Run: headless pygame with SDL's dummy video driver; simulated clock (each Clock.tick advances the game by its frame time, no real sleeping); random seed 0; keys injected as events and as key.get_pressed() state; mouse plan: one left click at the window centre at the start of phase 2, then a move to the lower-right quarter at the start of phase 3.
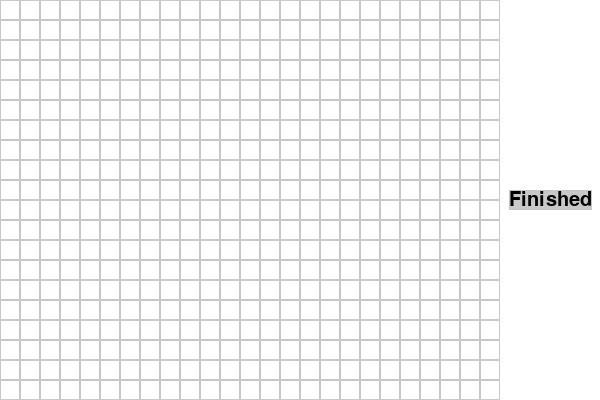
Frame 1 of 4 · flips 1–60 · no input
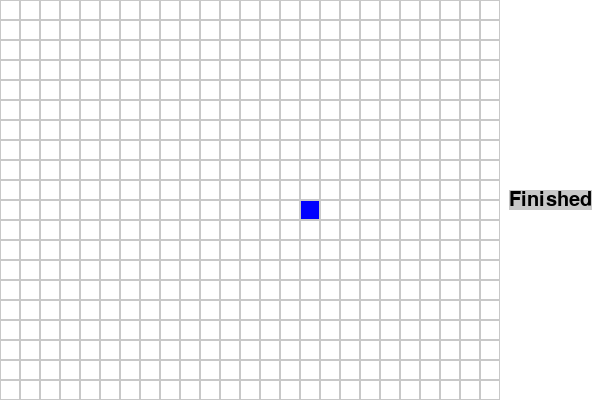
Frame 2 of 4 · flips 61–180 · clicked the window centre · tapped SPACE, RETURN · held RIGHT (→), D
Frame 3 of 4 · flips 181–300 · moved the mouse to the lower-right quarter · held DOWN (↓), S · screen unchanged from frame 2, image omitted
Frame 4 of 4 · flips 301–420 · held LEFT (←), A, UP (↑), W · screen unchanged from frame 3, image omitted

The pygame program that drew these frames:

import pygame
import sys

# 初始化 Pygame
pygame.init()

# 设置窗口大小
WIDTH, HEIGHT = 600, 400
WIN = pygame.display.set_mode((WIDTH, HEIGHT))
pygame.display.set_caption("A* Pathfinding Visualization")

# 颜色定义
WHITE = (255, 255, 255)
BLACK = (0, 0, 0)
GREEN = (0, 255, 0)
RED = (255, 0, 0)
BLUE = (0, 0, 255)
GRAY = (200, 200, 200)

# 网格大小
ROWS, COLS = 20, 30
SQUARE_SIZE = WIDTH // COLS

# 网格
grid = [[0 for _ in range(COLS)] for _ in range(ROWS)]

# 按钮定义
button_font = pygame.font.SysFont(None, 30)
button_text = button_font.render('Finished', True, BLACK)
button_rect = button_text.get_rect(center=(WIDTH - 50, HEIGHT / 2))

def draw_grid():
    for row in range(ROWS):
        for col in range(COLS):
            color = WHITE
            if grid[row][col] == 1:
                color = BLUE
            elif grid[row][col] == 2:
                color = BLACK
            elif grid[row][col] == 3:
                color = RED
            pygame.draw.rect(WIN, color, (col * SQUARE_SIZE, row * SQUARE_SIZE, SQUARE_SIZE, SQUARE_SIZE))
            pygame.draw.rect(WIN, GRAY, (col * SQUARE_SIZE, row * SQUARE_SIZE, SQUARE_SIZE, SQUARE_SIZE), 1)

def draw_sidebar():
    # 绘制侧边栏背景
    pygame.draw.rect(WIN, WHITE, (WIDTH - 100, 0, 100, HEIGHT))
    # 绘制按钮
    pygame.draw.rect(WIN, GRAY, button_rect)  # 按钮背景
    WIN.blit(button_text, button_rect)
def draw_button():
    pygame.draw.rect(WIN, WHITE, button_rect)
    WIN.blit(button_text, button_rect)

def draw():
    WIN.fill(BLACK)
    draw_grid()
    draw_button()
    draw_sidebar()
    pygame.display.update()

def main():
    start = None
    end = None
    map_setup_done = False
    run = True
    while run:
        draw()
        for event in pygame.event.get():
            if event.type == pygame.QUIT:
                run = False
            if event.type == pygame.MOUSEBUTTONDOWN and not map_setup_done:
                pos = pygame.mouse.get_pos()
                if button_rect.collidepoint(pos):
                    map_setup_done = True
                else:
                    row, col = pos[1] // SQUARE_SIZE, pos[0] // SQUARE_SIZE
                    if not start and grid[row][col] == 0:
                        start = (row, col)
                        grid[row][col] = 1  # Start
                    elif not end and grid[row][col] == 0:
                        end = (row, col)
                        grid[row][col] = 2  # End
                    elif grid[row][col] == 0:
                        grid[row][col] = 3  # Obstacle

            if event.type == pygame.KEYDOWN:
                if event.key == pygame.K_RETURN:
                    # TODO: Start A* algorithm
                    pass

    pygame.quit()

main()
